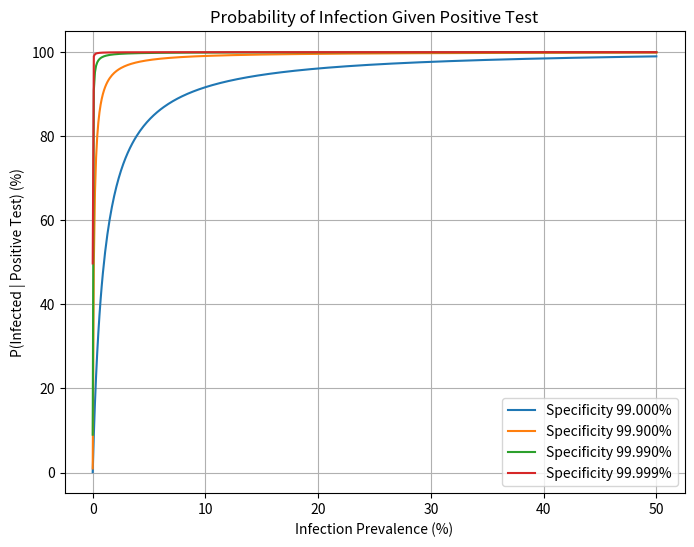

Source code (Python):
import numpy as np
import matplotlib.pyplot as plt

sensitivity = 0.99

specificities = [0.99, 0.999, 0.9999, 0.99999]

prevalence = np.linspace(0.00001, 0.5, 500)

def posterior_prob(prev, sens, specificity):
    false_positive = 1 - specificity
    numerator = sens * prev
    denominator = sens * prev + false_positive * (1 - prev)
    return numerator / denominator

plt.figure(figsize=(8,6))

for spec in specificities:
    probs = posterior_prob(prevalence, sensitivity, spec)
    plt.plot(prevalence*100, probs*100, label=f"Specificity {spec*100:.3f}%")

plt.xlabel("Infection Prevalence (%)")
plt.ylabel("P(Infected | Positive Test) (%)")
plt.title("Probability of Infection Given Positive Test")
plt.legend()
plt.grid(True)

plt.show()
